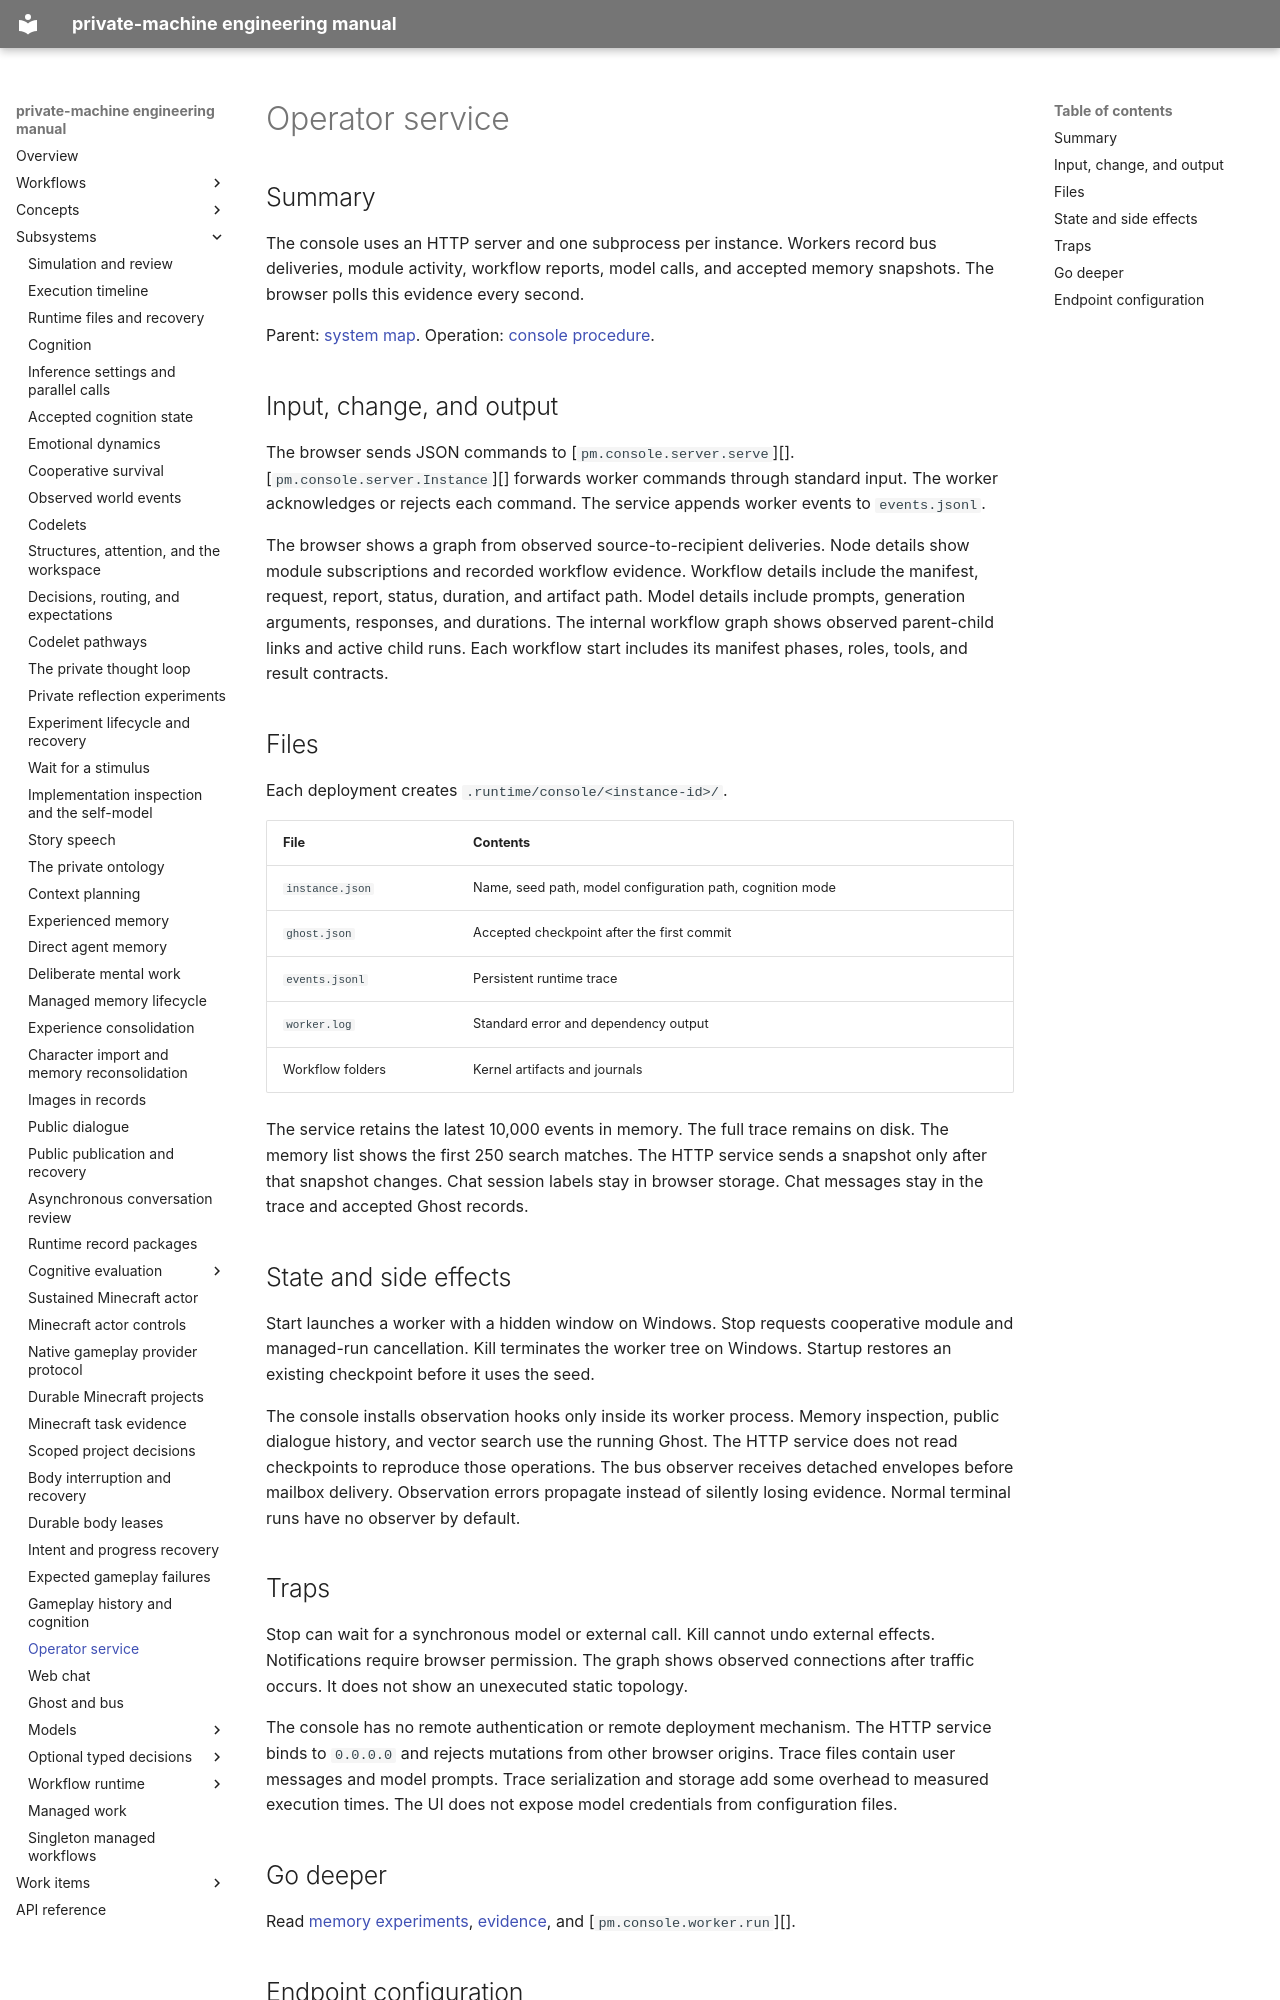

repository: flamingrickpat/private-machine · page: subsystems/console.html · generator: mkdocs

# Operator service

## Summary

The console uses an HTTP server and one subprocess per instance.
Workers record bus deliveries, module activity, workflow reports, model calls, and accepted memory snapshots.
The browser polls this evidence every second.

Parent: [system map](../concepts/architecture.md).
Operation: [console procedure](../workflows/console.md).

## Input, change, and output

The browser sends JSON commands to [`pm.console.server.serve`][].
[`pm.console.server.Instance`][] forwards worker commands through standard input.
The worker acknowledges or rejects each command.
The service appends worker events to `events.jsonl`.

The browser shows a graph from observed source-to-recipient deliveries.
Node details show module subscriptions and recorded workflow evidence.
Workflow details include the manifest, request, report, status, duration, and artifact path.
Model details include prompts, generation arguments, responses, and durations.
The internal workflow graph shows observed parent-child links and active child runs.
Each workflow start includes its manifest phases, roles, tools, and result contracts.

## Files

Each deployment creates `.runtime/console/<instance-id>/`.

| File | Contents |
| --- | --- |
| `instance.json` | Name, seed path, model configuration path, cognition mode |
| `ghost.json` | Accepted checkpoint after the first commit |
| `events.jsonl` | Persistent runtime trace |
| `worker.log` | Standard error and dependency output |
| Workflow folders | Kernel artifacts and journals |

The service retains the latest 10,000 events in memory.
The full trace remains on disk.
The memory list shows the first 250 search matches.
The HTTP service sends a snapshot only after that snapshot changes.
Chat session labels stay in browser storage.
Chat messages stay in the trace and accepted Ghost records.

## State and side effects

Start launches a worker with a hidden window on Windows.
Stop requests cooperative module and managed-run cancellation.
Kill terminates the worker tree on Windows.
Startup restores an existing checkpoint before it uses the seed.

The console installs observation hooks only inside its worker process.
Memory inspection, public dialogue history, and vector search use the running Ghost.
The HTTP service does not read checkpoints to reproduce those operations.
The bus observer receives detached envelopes before mailbox delivery.
Observation errors propagate instead of silently losing evidence.
Normal terminal runs have no observer by default.

## Traps

Stop can wait for a synchronous model or external call.
Kill cannot undo external effects.
Notifications require browser permission.
The graph shows observed connections after traffic occurs.
It does not show an unexecuted static topology.

The console has no remote authentication or remote deployment mechanism.
The HTTP service binds to `0.0.0.0` and rejects mutations from other browser origins.
Trace files contain user messages and model prompts.
Trace serialization and storage add some overhead to measured execution times.
The UI does not expose model credentials from configuration files.

## Go deeper

Read [memory experiments](../workflows/memory.md), [evidence](../concepts/evidence.md), and [`pm.console.worker.run`][].
